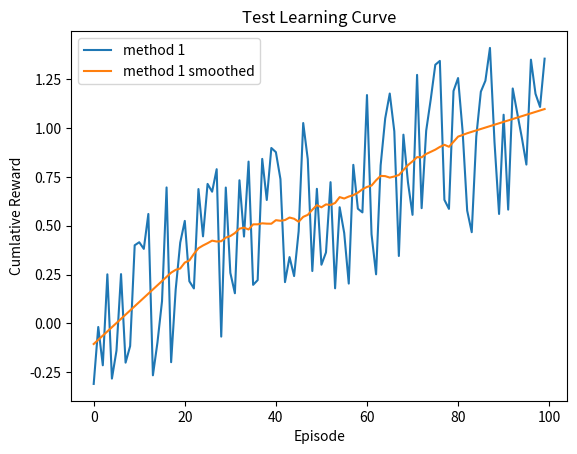
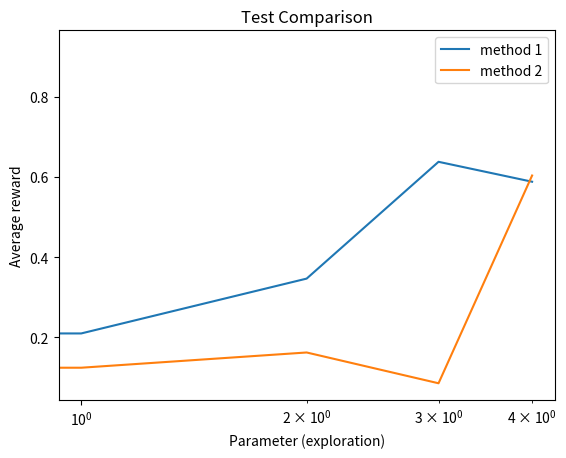

Generate these figures, in order, with matplotlib:
#!/usr/bin/env python3
# -*- coding: utf-8 -*-
"""
Bandit environment
Practical for course 'Reinforcement Learning',
Bachelor AI, Leiden University, The Netherlands
2021
[redacted]
"""

import numpy as np
import matplotlib.pyplot as plt
from scipy.signal import savgol_filter

class LearningCurvePlot:

    def __init__(self,title=None):
        self.fig,self.ax = plt.subplots()
        self.ax.set_xlabel('Episode')
        self.ax.set_ylabel('Cumlative Reward')      
        # self.ax.set_ylim([0,1.0])
        if title is not None:
            self.ax.set_title(title)
        
    def add_curve(self,y,label=None):
        ''' y: vector of average reward results
        label: string to appear as label in plot legend '''
        if label is not None:
            self.ax.plot(y,label=label)
        else:
            self.ax.plot(y)
        
    def save(self,name='test.png'):
        ''' name: string for filename of saved figure '''
        self.ax.legend()
        self.fig.savefig(name,dpi=300)

class ComparisonPlot:

    def __init__(self,title=None):
        self.fig,self.ax = plt.subplots()
        self.ax.set_xlabel('Parameter (exploration)')
        self.ax.set_ylabel('Average reward') 
        self.ax.set_xscale('log')
        if title is not None:
            self.ax.set_title(title)
        
    def add_curve(self,x,y,label=None):
        ''' x: vector of parameter values
        y: vector of associated mean reward for the parameter values in x 
        label: string to appear as label in plot legend '''
        if label is not None:
            self.ax.plot(x,y,label=label)
        else:
            self.ax.plot(x,y)
        
    def save(self,name='test.png'):
        ''' name: string for filename of saved figure '''
        self.ax.legend()
        self.fig.savefig(name,dpi=300)

def print_greedy_actions(Q):
     greedy_actions = np.argmax(Q, 1).reshape((12,12))
     print_string = np.zeros((12, 12), dtype=str)
     print_string[greedy_actions==0] = '^'
     print_string[greedy_actions==1] = 'v'
     print_string[greedy_actions==2] = '<'
     print_string[greedy_actions==3] = '>'
     print_string[np.max(Q, 1).reshape((12, 12))==0] = ' '
     line_breaks = np.zeros((12,1), dtype=str)
     line_breaks[:] = '\n'
     print_string = np.hstack((print_string, line_breaks))
     print(print_string.tobytes().decode('utf-8'))

def cumulative_reward(reward: float, gamma: float, timestep: int)->float:
    '''
    Returns the cumulative reward for a gamma and timestep.

    Parameters
    ----------
    reward: reward to add to cumulative reward
    gamma: discount factor
    timestep: exponent to apply to gamma
    
    Returns
    ----------
    Amount to add to cumulative reward'''
    return (reward * pow(gamma, timestep))

def make_averaged_curve(averaged_curve: list, value: float, iterator: int, location: int)->None:
    '''
    Parameters
    ----------
    averaged_curve: list containing the values of hte curve
    value: the value that will be added to the running average of averaged_curve[location]
    iterator: iterator over which is averaged
    location: iterator which is used for the index in averaged_curve'''
    try:
        averaged_curve[location] += (1 / iterator) * (value - averaged_curve[location])   #(average learning-curve/reward over n_repetitions) #dont know yet how to do this
    except ZeroDivisionError:
        averaged_curve[location] += value

def smooth(y, window, poly=1):
    '''
    y: vector to be smoothed 
    window: size of the smoothing window '''
    return savgol_filter(y,window,poly)

if __name__ == '__main__':
    # Test Learning curve plot
    x = np.arange(100)
    y = 0.01*x + np.random.rand(100) - 0.4 # generate some learning curve y
    LCTest = LearningCurvePlot(title="Test Learning Curve")
    LCTest.add_curve(y,label='method 1')
    LCTest.add_curve(smooth(y,window=35),label='method 1 smoothed')
    LCTest.save(name='learning_curve_test.png')

    # Test Performance plot
    PerfTest = ComparisonPlot(title="Test Comparison")
    PerfTest.add_curve(np.arange(5),np.random.rand(5),label='method 1')
    PerfTest.add_curve(np.arange(5),np.random.rand(5),label='method 2')
    PerfTest.save(name='comparison_test.png') 